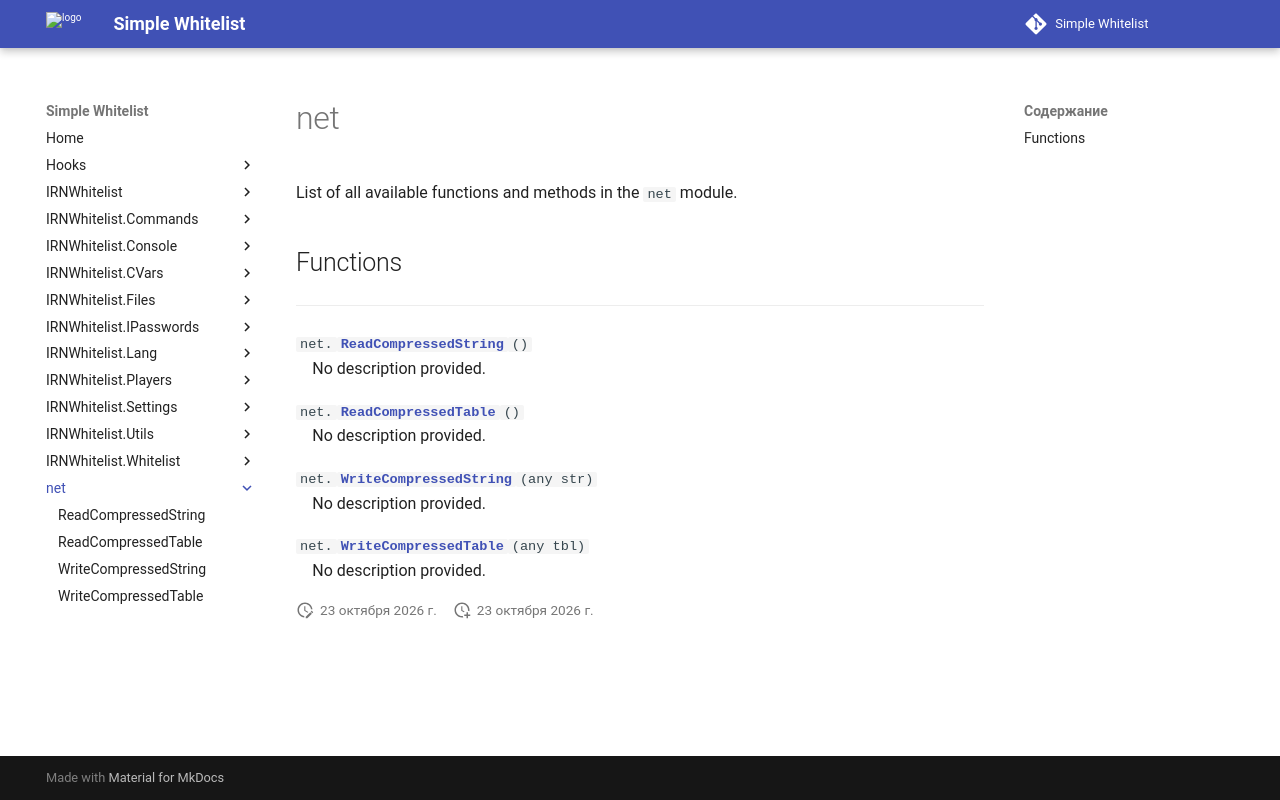

repository: Enalian/simple_whitelist · page: net/index.html · generator: mkdocs

---
title: net
---

List of all available functions and methods in the `net` module.

## Functions
---

`net.`[**`ReadCompressedString`**](ReadCompressedString.md)`()`  
&emsp;No description provided.

`net.`[**`ReadCompressedTable`**](ReadCompressedTable.md)`()`  
&emsp;No description provided.

`net.`[**`WriteCompressedString`**](WriteCompressedString.md)`(any str)`  
&emsp;No description provided.

`net.`[**`WriteCompressedTable`**](WriteCompressedTable.md)`(any tbl)`  
&emsp;No description provided.
